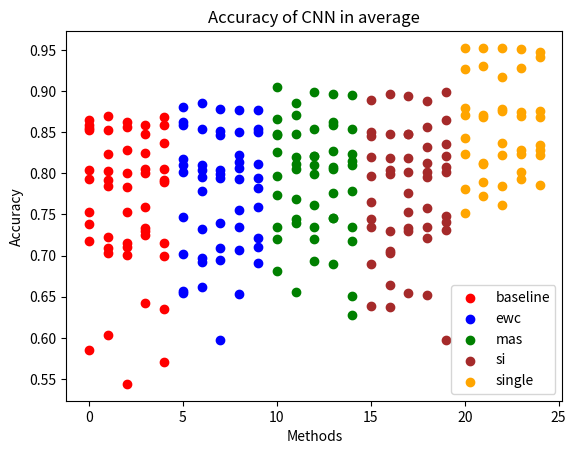

Write the Python code that produced this figure.
# %%
#Load the libraries
import numpy as np
import pandas as pd
import matplotlib.pyplot as plt




# 5个点
N = 5
x1 = [i for i in range(5)]  # baseline
x2 = [i+5 for i in range(5)] # ewc
x3 = [i+10 for i in range(5)] # mas
x4 = [i+15 for i in range(5)] # si
x5 = [i+20 for i in range(5)] # 单模型

y1_rnn_comp = [0.5851,0.6030,0.5441,0.6427,0.5710]
y2_rnn_comp = [0.6568,0.6619,0.5975,0.6530,0.6914]
y3_rnn_comp = [0.6811,0.6555,0.6933,0.7451,0.6274]
y4_rnn_comp = [0.6389,0.6376,0.6542,0.6517,0.5979]
y5_rnn_comp = [0.7810,0.7720,0.7618,0.8020,0.7861]

plt.scatter(x1, y1_rnn_comp, marker='o', color="red")
plt.scatter(x2, y2_rnn_comp, marker='o', color="blue")
plt.scatter(x3, y3_rnn_comp, marker='o', color="green")
plt.scatter(x4, y4_rnn_comp, marker='o', color="brown")
plt.scatter(x5, y5_rnn_comp, marker='o', color="orange")
plt.legend(['baseline','ewc','mas','si','single'])
plt.xlabel('Methods')
plt.ylabel('Accuracy')
plt.title('Accuracy of RNN in comp')
plt.show()

y1_cnn_comp = [0.7179,0.7093,0.7157,0.7247,0.7157]
y2_cnn_comp = [0.7016,0.6965,0.6952,0.7067,0.7208]
y3_cnn_comp = [0.7349,0.7439,0.7351,0.7451,0.7347]
y4_cnn_comp = [0.7439,0.7298,0.7299,0.7349,0.7413]
y5_cnn_comp = [0.8233,0.8130,0.8220,0.8284,0.8285]

plt.scatter(x1, y1_cnn_comp, marker='o', color="red")
plt.scatter(x2, y2_cnn_comp, marker='o', color="blue")
plt.scatter(x3, y3_cnn_comp, marker='o', color="green")
plt.scatter(x4, y4_cnn_comp, marker='o', color="brown")
plt.scatter(x5, y5_cnn_comp, marker='o', color="orange")
plt.legend(['baseline','ewc','mas','si','single'])
plt.xlabel('Methods')
plt.ylabel('Accuracy')
plt.title('Accuracy of CNN in comp')
plt.show()

y1_rnn_rec = [0.8592,0.7851,0.7525,0.7587,0.7889]
y2_rnn_rec = [0.8618,0.7952,0.8517,0.8140,0.8505]
y3_rnn_rec = [0.8479,0.8706,0.8216,0.8618,0.8153]
y4_rnn_rec = [0.8454,0.8040,0.8479,0.8567,0.8643]
y5_rnn_rec = [0.9271,0.9309,0.9170,0.9283,0.9409]

plt.scatter(x1, y1_rnn_rec, marker='o', color="red")
plt.scatter(x2, y2_rnn_rec, marker='o', color="blue")
plt.scatter(x3, y3_rnn_rec, marker='o', color="green")
plt.scatter(x4, y4_rnn_rec, marker='o', color="brown")
plt.scatter(x5, y5_rnn_rec, marker='o', color="orange")
plt.legend(['baseline','ewc','mas','si','single'])
plt.xlabel('Methods')
plt.ylabel('Accuracy')
plt.title('Accuracy of RNN in rec')
plt.show()

y1_cnn_rec = [0.8643,0.8693,0.8567,0.8592,0.8680]
y2_cnn_rec = [0.8806,0.8856,0.8781,0.8768,0.8769]
y3_cnn_rec = [0.9045,0.8856,0.8982,0.8969,0.8957]
y4_cnn_rec = [0.8894,0.8969,0.8944,0.8881,0.8982]
y5_cnn_rec = [0.9522,0.9523,0.9521,0.9510,0.9472]

plt.scatter(x1, y1_cnn_rec, marker='o', color="red")
plt.scatter(x2, y2_cnn_rec, marker='o', color="blue")
plt.scatter(x3, y3_cnn_rec, marker='o', color="green")
plt.scatter(x4, y4_cnn_rec, marker='o', color="brown")
plt.scatter(x5, y5_cnn_rec, marker='o', color="orange")
plt.legend(['baseline','ewc','mas','si','single'])
plt.xlabel('Methods')
plt.ylabel('Accuracy')
plt.title('Accuracy of CNN in rec')
plt.show()

y1_rnn_sci = [0.7386,0.7032,0.7108,0.7297,0.6351]
y2_rnn_sci = [0.6540,0.6919,0.7095,0.7348,0.7108]
y3_rnn_sci = [0.7196,0.7398,0.7196,0.6893,0.6515]
y4_rnn_sci = [0.6893,0.6641,0.7335,0.7209,0.7310]
y5_rnn_sci = [0.7512,0.7891,0.7840,0.7929,0.8219]

plt.scatter(x1, y1_rnn_sci, marker='o', color="red")
plt.scatter(x2, y2_rnn_sci, marker='o', color="blue")
plt.scatter(x3, y3_rnn_sci, marker='o', color="green")
plt.scatter(x4, y4_rnn_sci, marker='o', color="brown")
plt.scatter(x5, y5_rnn_sci, marker='o', color="orange")
plt.legend(['baseline','ewc','mas','si','single'])
plt.xlabel('Methods')
plt.ylabel('Accuracy')
plt.title('Accuracy of RNN in sci')
plt.show()

y1_cnn_sci = [0.7929,0.7916,0.7828,0.8005,0.7916]
y2_cnn_sci = [0.8017,0.8042,0.7941,0.7929,0.7945]
y3_cnn_sci = [0.7967,0.8050,0.7992,0.8055,0.8106]
y4_cnn_sci = [0.7961,0.7992,0.8017,0.7954,0.8080]
y5_cnn_sci = [0.8788,0.8712,0.8787,0.8750,0.8762]

plt.scatter(x1, y1_cnn_sci, marker='o', color="red")
plt.scatter(x2, y2_cnn_sci, marker='o', color="blue")
plt.scatter(x3, y3_cnn_sci, marker='o', color="green")
plt.scatter(x4, y4_cnn_sci, marker='o', color="brown")
plt.scatter(x5, y5_cnn_sci, marker='o', color="orange")
plt.legend(['baseline','ewc','mas','si','single'])
plt.xlabel('Methods')
plt.ylabel('Accuracy')
plt.title('Accuracy of CNN in sci')
plt.show()

y1_rnn_talk = [0.8525,0.8233,0.8279,0.8248,0.8371]
y2_rnn_talk = [0.8172,0.7788,0.7987,0.8218,0.7818]
y3_rnn_talk = [0.8463,0.8110,0.8095,0.8079,0.7788]
y4_rnn_talk = [0.7649,0.7050,0.7757,0.8018,0.8019]
y5_rnn_talk = [0.8433,0.8110,0.8371,0.8233,0.8341]

plt.scatter(x1, y1_rnn_talk, marker='o', color="red")
plt.scatter(x2, y2_rnn_talk, marker='o', color="blue")
plt.scatter(x3, y3_rnn_talk, marker='o', color="green")
plt.scatter(x4, y4_rnn_talk, marker='o', color="brown")
plt.scatter(x5, y5_rnn_talk, marker='o', color="orange")
plt.legend(['baseline','ewc','mas','si','single'])
plt.xlabel('Methods')
plt.ylabel('Accuracy')
plt.title('Accuracy of RNN in talk')
plt.show()

y1_cnn_talk = [0.8556,0.8525,0.8617,0.8479,0.8586]
y2_cnn_talk = [0.8586,0.8540,0.8463,0.8496,0.8543]
y3_cnn_talk = [0.8663,0.8479,0.8540,0.8586,0.8540]
y4_cnn_talk = [0.8505,0.8479,0.8479,0.8325,0.8356]
y5_cnn_talk = [0.8709,0.8678,0.8755,0.8694,0.8678]

plt.scatter(x1, y1_cnn_talk, marker='o', color="red")
plt.scatter(x2, y2_cnn_talk, marker='o', color="blue")
plt.scatter(x3, y3_cnn_talk, marker='o', color="green")
plt.scatter(x4, y4_cnn_talk, marker='o', color="brown")
plt.scatter(x5, y5_cnn_talk, marker='o', color="orange")
plt.legend(['baseline','ewc','mas','si','single'])
plt.xlabel('Methods')
plt.ylabel('Accuracy')
plt.title('Accuracy of CNN in talk')
plt.show()

y1_rnn_ave = [0.7526,0.7224,0.7009,0.7337,0.6994]
y2_rnn_ave = [0.7474,0.7319,0.7395,0.7559,0.7586]
y3_rnn_ave = [0.7738,0.7692,0.7610,0.7760,0.7182]
y4_rnn_ave = [0.7346,0.7027,0.7528,0.7578,0.7487]

plt.scatter(x1, y1_rnn_ave, marker='o', color="red")
plt.scatter(x2, y2_rnn_ave, marker='o', color="blue")
plt.scatter(x3, y3_rnn_ave, marker='o', color="green")
plt.scatter(x4, y4_rnn_ave, marker='o', color="brown")
plt.legend(['baseline','ewc','mas','si','single'])
plt.xlabel('Methods')
plt.ylabel('Accuracy')
plt.title('Accuracy of RNN in average')
plt.show()

y1_cnn_ave = [0.8042,0.8026,0.8004,0.8054,0.8052]
y2_cnn_ave = [0.8106,0.8101,0.8034,0.8065,0.8115]
y3_cnn_ave = [0.8256,0.8195,0.8216,0.8266,0.8238]
y4_cnn_ave = [0.8202,0.8184,0.8185,0.8127,0.8208]

plt.scatter(x1, y1_cnn_ave, marker='o', color="red")
plt.scatter(x2, y2_cnn_ave, marker='o', color="blue")
plt.scatter(x3, y3_cnn_ave, marker='o', color="green")
plt.scatter(x4, y4_cnn_ave, marker='o', color="brown")
plt.legend(['baseline','ewc','mas','si','single'])
plt.xlabel('Methods')
plt.ylabel('Accuracy')
plt.title('Accuracy of CNN in average')
plt.show()








# %%
